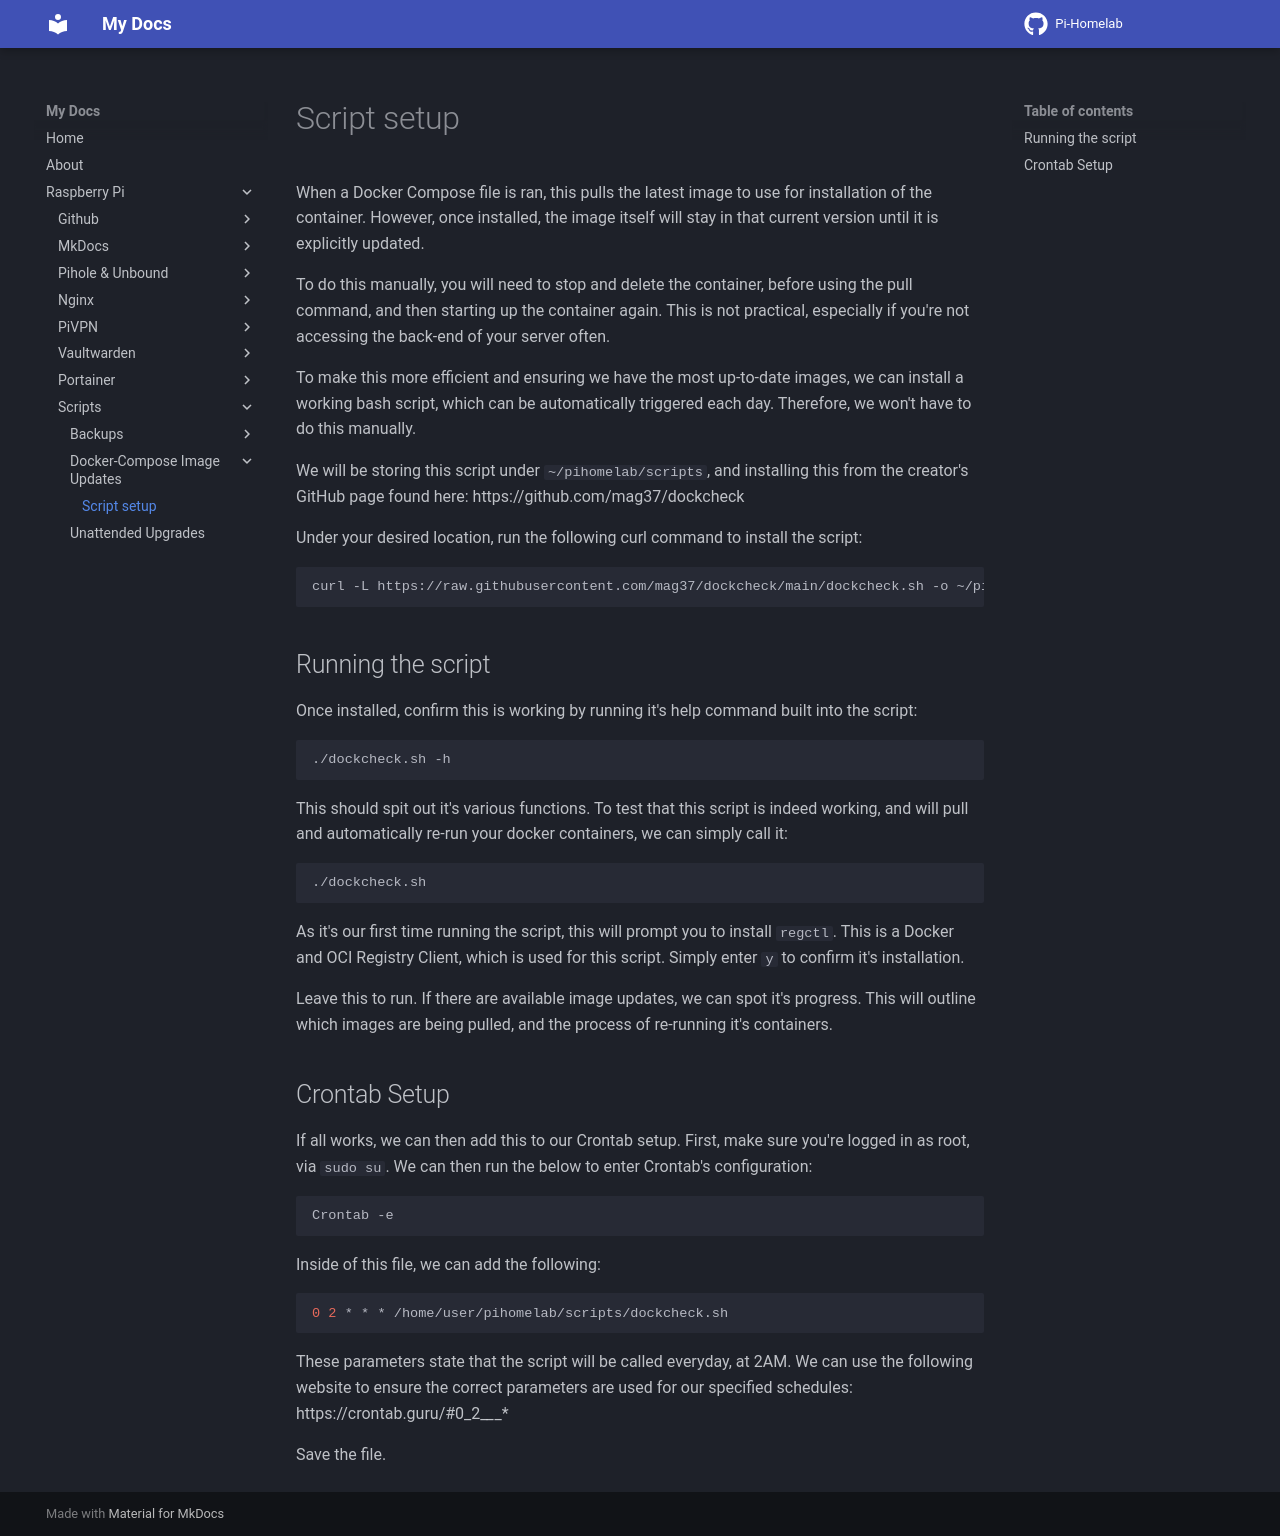

repository: f0oney/Pi-Homelab · page: Script setup/index.html · generator: mkdocs

When a Docker Compose file is ran, this pulls the latest image to use for installation of the container. However, once installed, the image itself will stay in that current version until it is explicitly updated. 

To do this manually, you will need to stop and delete the container, before using the pull command, and then starting up the container again. This is not practical, especially if you're not accessing the back-end of your server often.

To make this more efficient and ensuring we have the most up-to-date images, we can install a working bash script, which can be automatically triggered each day. Therefore, we won't have to do this manually.

We will be storing this script under `~/pihomelab/scripts`, and installing this from the creator's GitHub page found here: https://github.com/mag37/dockcheck

Under your desired location, run the following curl command to install the script:

```bash
curl -L https://raw.githubusercontent.com/mag37/dockcheck/main/dockcheck.sh -o ~/pihomelab/scripts/dockcheck.sh
```

## Running the script
Once installed, confirm this is working by running it's help command built into the script:

```bash
./dockcheck.sh -h
```

This should spit out it's various functions. To test that this script is indeed working, and will pull and automatically re-run your docker containers, we can simply call it:

```
./dockcheck.sh
```

As it's our first time running the script, this will prompt you to install `regctl`. This is a Docker and OCI Registry Client, which is used for this script. Simply enter `y` to confirm it's installation.

Leave this to run. If there are available image updates, we can spot it's progress. This will outline which images are being pulled, and the process of re-running it's containers.

## Crontab Setup
If all works, we can then add this to our Crontab setup. First, make sure you're logged in as root, via `sudo su`. We can then run the below to enter Crontab's configuration:

```bash
Crontab -e
```

Inside of this file, we can add the following:

```bash
0 2 * * * /home/user/pihomelab/scripts/dockcheck.sh
```

These parameters state that the script will be called everyday, at 2AM. We can use the following website to ensure the correct parameters are used for our specified schedules: https://crontab.guru/#0_2_*_*_*

Save the file.
